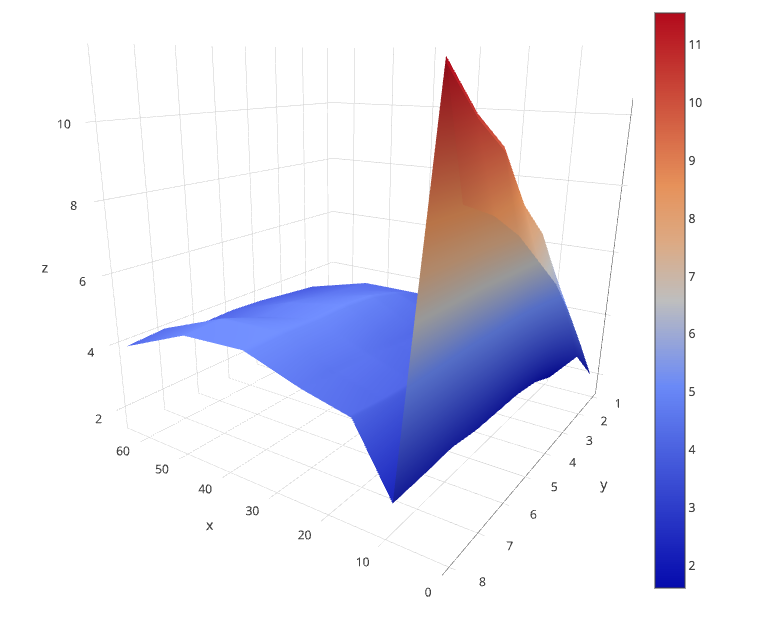

The data file committed next to this chart (first rows):
v0, v1, v2, v3, v4, v5, v6, v7, v8, v9
1, 1, 3.092, 3.531, 3.376, 2.798, 2.351, 1.615, 2.531, 2.046
2, 4, 3.496, 4.062, 4.079, 3.478, 3.05, 1.965, 4.223, 3.497
3, 9, 3.612, 4.193, 4.486, 3.84, 3.348, 2.123, 5.854, 4.874
4, 16, 3.735, 4.341, 4.76, 3.959, 3.572, 2.164, 7.345, 6.097
5, 25, 3.795, 4.522, 4.862, 4.073, 3.69, 2.207, 8.301, 7.008
6, 36, 3.753, 4.471, 4.858, 4.247, 3.817, 2.355, 9.754, 7.914
7, 49, 4.034, 4.846, 4.917, 4.256, 3.906, 2.32, 10.51, 8.59
8, 64, 3.936, 4.801, 4.89, 4.369, 4.058, 2.31, 11.55, 9.033
